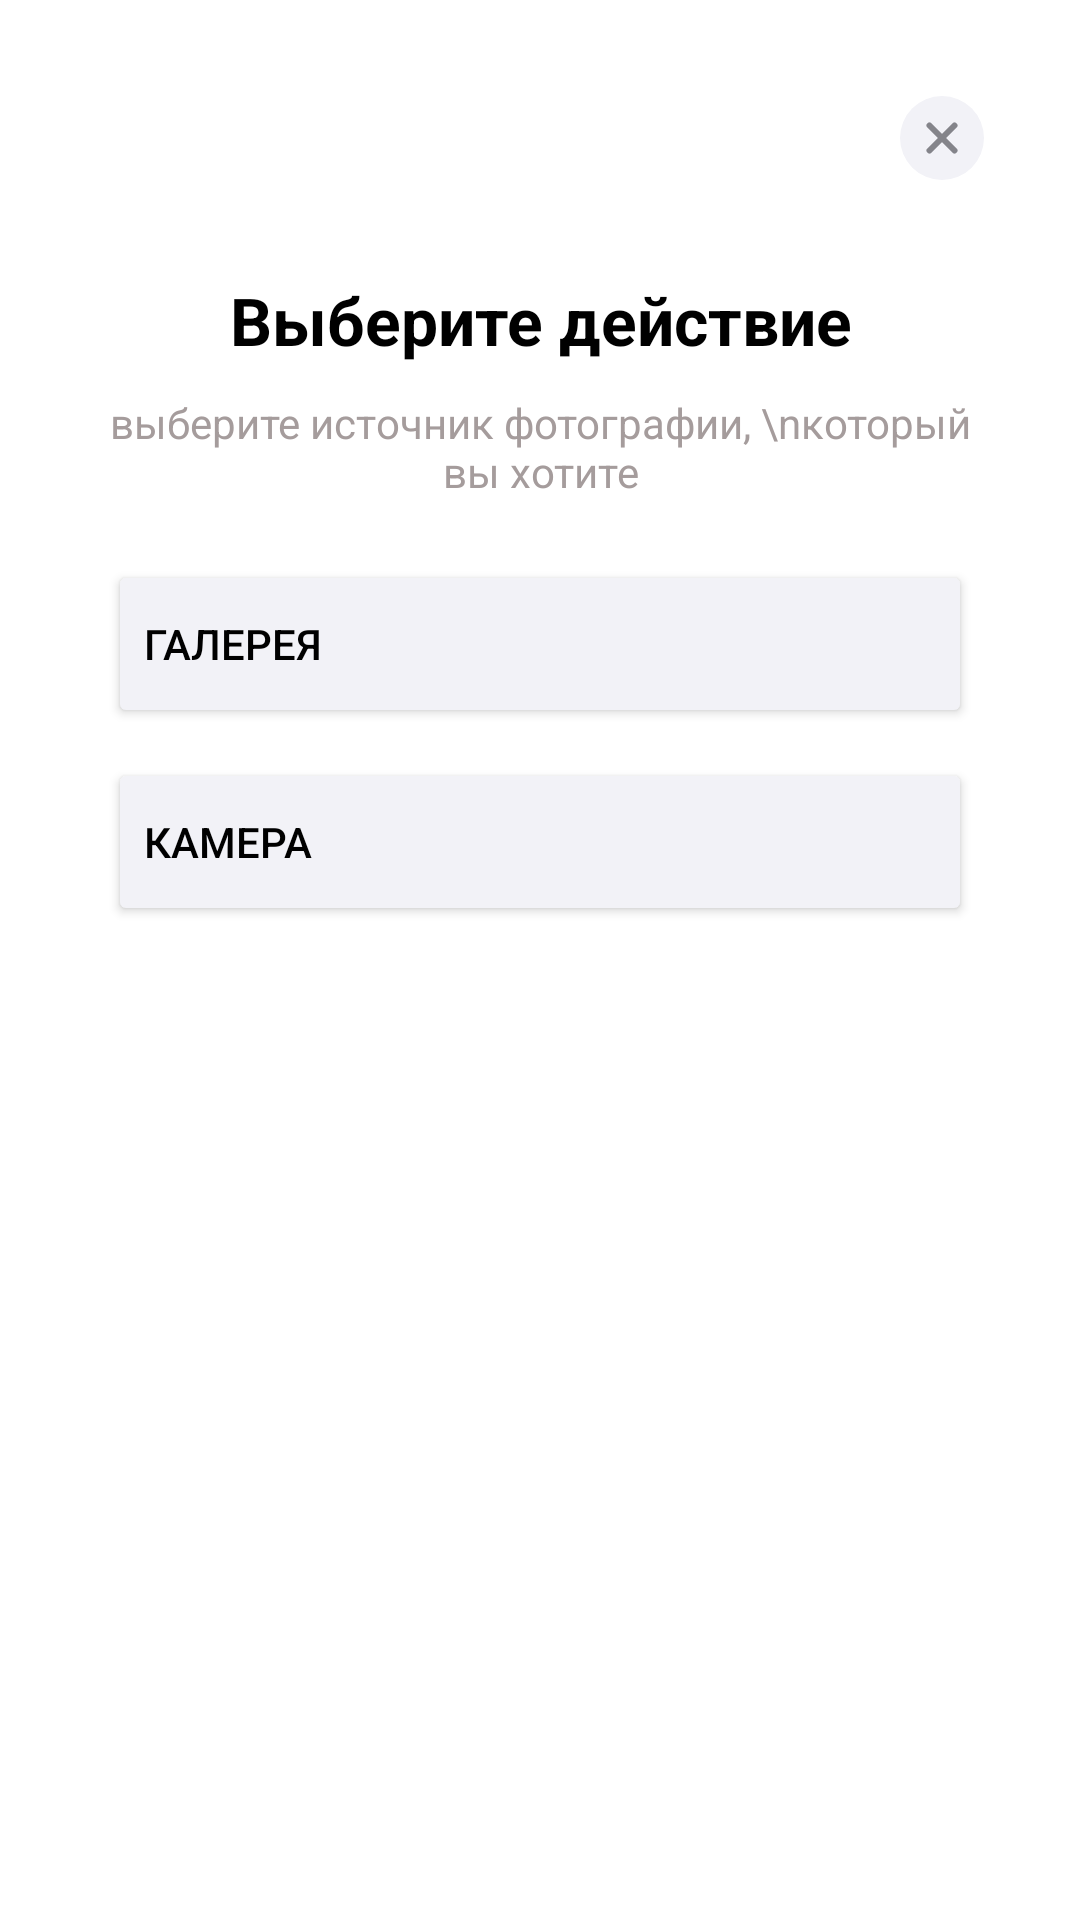

Write the Android layout XML for this screen, with the resource values it uses.
<!-- AndroidManifest.xml: application theme Theme.Practise -->
<!-- res/layout/custom_dialog.xml -->
<?xml version="1.0" encoding="utf-8"?>
<RelativeLayout xmlns:android="http://schemas.android.com/apk/res/android"
    xmlns:app="http://schemas.android.com/apk/res-auto"
    android:layout_width="wrap_content"
    android:layout_height="wrap_content"
    android:layout_marginHorizontal="16dp"
    android:layout_gravity="center"
    android:background="#FFFF"
    android:padding="16dp"
    android:layout_marginBottom="20dp">

    <ImageView
        android:id="@+id/iv_cancel"
        android:layout_width="wrap_content"
        android:layout_height="wrap_content"
        android:layout_margin="16dp"
        android:src="@drawable/close"
        android:contentDescription="@null"
        android:layout_alignParentRight="true"
        android:layout_alignParentTop="true" />

    <TextView
        android:id="@+id/tv_title"
        android:layout_width="match_parent"
        android:layout_height="wrap_content"
        android:gravity="center"
        android:text="Выберите действие"
        android:textColor="@color/black"
        android:layout_marginTop="16dp"
        android:textSize="22sp"
        android:textStyle="bold"
        android:layout_below="@id/iv_cancel"
        android:layout_marginLeft="16dp"
        android:layout_marginRight="16dp"/>

    <TextView
        android:id="@+id/tv_subTitle"
        android:layout_width="match_parent"
        android:layout_height="wrap_content"
        android:layout_marginTop="10dp"
        android:gravity="center"
        android:text="выберите источник фотографии, \nкоторый вы хотите"
        android:textColor="#A59C9C"
        android:textSize="14sp"
        android:layout_below="@id/tv_title"
        android:layout_marginLeft="16dp"
        android:layout_marginRight="16dp"/>

    <Button
        android:id="@+id/btn_gallery"
        android:layout_width="match_parent"
        android:layout_height="56dp"
        android:layout_marginHorizontal="20dp"
        android:layout_marginTop="20dp"
        android:backgroundTint="@color/stateDisabled"
        app:cornerRadius="12dp"
        android:text="Галерея"
        android:textAlignment="textStart"
        android:textColor="@color/black"
        android:layout_below="@id/tv_subTitle"
        android:layout_marginLeft="20dp"
        android:layout_marginRight="20dp"/>

    <Button
        android:id="@+id/btn_camera"
        android:layout_width="match_parent"
        android:layout_height="56dp"
        android:layout_marginHorizontal="20dp"
        android:layout_marginTop="10dp"
        android:backgroundTint="@color/stateDisabled"
        android:text="Камера"
        app:cornerRadius="12dp"
        android:textAlignment="textStart"
        android:textColor="@color/black"
        android:layout_below="@id/btn_gallery"
        android:layout_marginLeft="20dp"
        android:layout_marginRight="20dp"/>
</RelativeLayout>
<!-- resources referenced by this layout -->
<resources>
  <color name="black">#FF000000</color>
  <color name="stateDisabled">@color/backgroundMain</color>
  <!-- drawable close (drawable) -->
  <vector xmlns:android="http://schemas.android.com/apk/res/android"
      android:width="28dp"
      android:height="28dp"
      android:viewportWidth="28"
      android:viewportHeight="28">
    <path
        android:pathData="M14,0L14,0A14,14 0,0 1,28 14L28,14A14,14 0,0 1,14 28L14,28A14,14 0,0 1,0 14L0,14A14,14 0,0 1,14 0z"
        android:fillColor="#F2F2F7"/>
    <path
        android:pathData="M18.167,9.833L9.833,18.167M9.833,9.833L18.167,18.167"
        android:strokeAlpha="0.6"
        android:strokeLineJoin="round"
        android:strokeWidth="2"
        android:fillColor="#00000000"
        android:strokeColor="#3C3C43"
        android:strokeLineCap="round"/>
  </vector>
  <style name="Theme.Practise" parent="Base.Theme.Practise" />
  <color name="backgroundMain">#F2F2F7</color>
  <style name="Base.Theme.Practise" parent="Theme.Material3.DayNight.NoActionBar">
          <item name="android:statusBarColor">@android:color/transparent</item>
      </style>
</resources>
